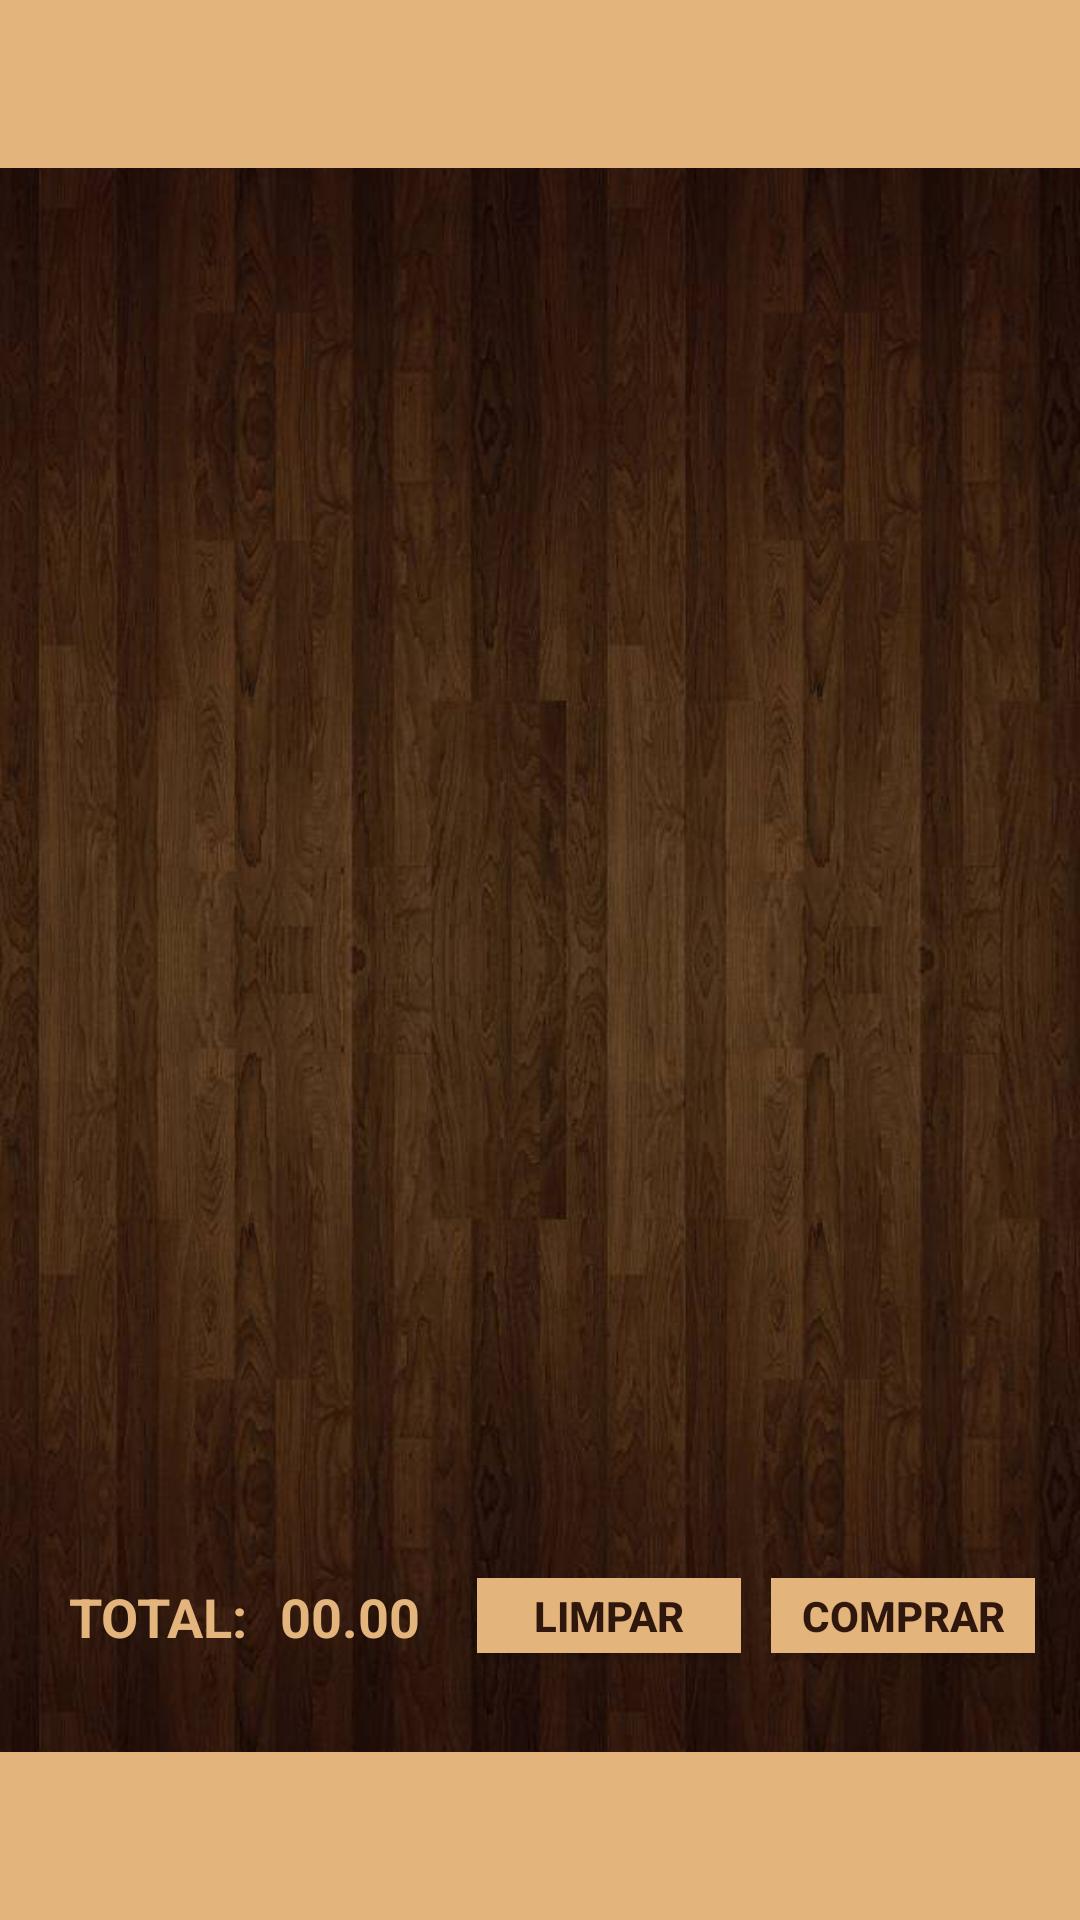

Android layout source for this screen:
<!-- AndroidManifest.xml: application theme Theme.MyTheme -->
<!-- res/layout/activity_pedidos.xml -->
<?xml version="1.0" encoding="utf-8"?>
<RelativeLayout xmlns:android="http://schemas.android.com/apk/res/android"
    xmlns:tools="http://schemas.android.com/tools"
    android:layout_width="match_parent"
    android:layout_height="match_parent"
    android:background="@drawable/fundo">


    <android.support.v7.widget.Toolbar
        android:id="@+id/tb_main"
        android:layout_width="match_parent"
        android:layout_height="wrap_content"
        android:background="?attr/colorPrimary"
        android:minHeight="?attr/actionBarSize" />

    <include
        android:id="@+id/inc_tb_botao"
        layout="@layout/toolbar_botao" />

    <ListView
        android:id="@+id/pedidos_listPedidos"
        android:layout_width="match_parent"
        android:layout_height="470dp"
        android:layout_below="@+id/tb_main" />

    <Button
        android:id="@+id/pedidos_btnLimpar"
        android:layout_width="wrap_content"
        android:layout_height="25dp"
        android:layout_marginEnd="10dp"
        android:background="@color/colorPrimary"
        android:text="LIMPAR"
        android:textColor="@color/colorPrimaryDark"
        android:textStyle="bold"
        android:layout_below="@+id/pedidos_listPedidos"
        android:layout_toStartOf="@+id/pedidos_btnComprar" />

    <Button
        android:id="@+id/pedidos_btnComprar"
        android:layout_width="wrap_content"
        android:layout_height="25dp"
        android:layout_alignParentEnd="true"
        android:layout_below="@+id/pedidos_listPedidos"
        android:layout_marginEnd="15dp"
        android:background="@color/colorPrimary"
        android:text="COMPRAR"
        android:textColor="@color/colorPrimaryDark"
        android:textStyle="bold" />

    <TextView
        android:id="@+id/pedidos_lblREsultados"
        android:layout_width="wrap_content"
        android:layout_height="wrap_content"
        android:layout_alignBaseline="@+id/textView3"
        android:layout_alignBottom="@+id/textView3"
        android:layout_marginStart="11dp"
        android:layout_toEndOf="@+id/textView3"
        android:text="00.00"
        android:textColor="@color/colorPrimary"
        android:textSize="18sp"
        android:textStyle="bold" />

    <TextView
        android:id="@+id/textView3"
        android:layout_width="wrap_content"
        android:layout_height="wrap_content"
        android:layout_marginStart="23dp"
        android:text="TOTAL:"
        android:textColor="@color/colorPrimary"
        android:textSize="18sp"
        android:textStyle="bold"
        android:layout_alignBottom="@+id/pedidos_btnLimpar"
        android:layout_alignParentStart="true" />

</RelativeLayout>
<!-- res/layout/toolbar_botao.xml (included above) -->
<android.support.v7.widget.Toolbar xmlns:android="http://schemas.android.com/apk/res/android"
    xmlns:app="http://schemas.android.com/apk/res-auto"
    android:id="@+id/tb_botao"
    android:layout_alignParentBottom="true"
    android:layout_width="match_parent"
    android:layout_height="?attr/actionBarSize"
    android:background="?attr/colorPrimary"
    >


    <ImageView
        android:id="@+id/ivsetting"
        android:icon="@drawable/ic_action_pedidos"

        android:layout_width="24dp"
        android:layout_height="24dp" />
    



</android.support.v7.widget.Toolbar>
<!-- resources referenced by this layout -->
<resources>
  <color name="colorPrimary">#e3b47c</color>
  <color name="colorPrimaryDark">#2f170d</color>
  <!-- drawable fundo: jpg bitmap (drawable, 217831 bytes) -->
  <!-- drawable ic_action_pedidos: png bitmap (drawable-hdpi, 505 bytes) -->
  <style name="Theme.MyTheme" parent="Theme.AppCompat.Light.NoActionBar">
          
          <item name="colorPrimary">@color/colorPrimary</item>
  
          
          <item name="colorPrimaryDark">@color/colorPrimaryDark</item>
  
          
          <item name="colorAccent">@color/colorAccent</item>
  
          
  
      </style>
  <color name="colorAccent">#FF4081</color>
</resources>
